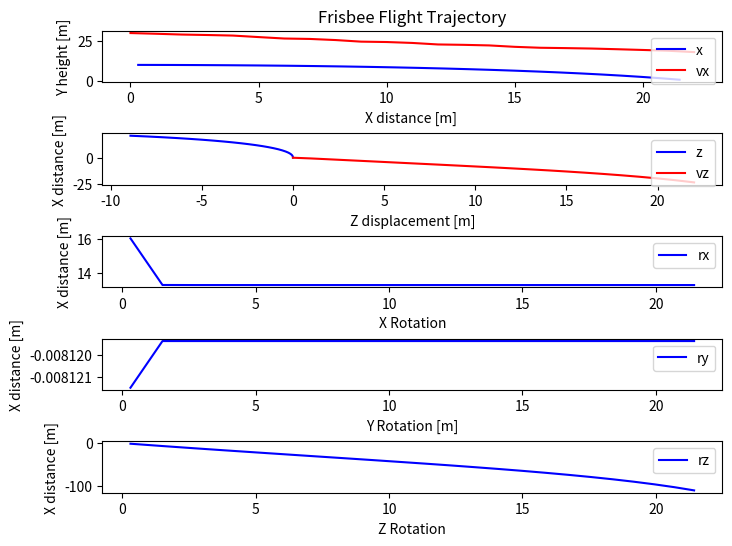

Reproduce this figure in Python.
import matplotlib.pyplot as plt
import math
import numpy as np
"""
Termology explained:

    x - axis are forward/backward / roll
    y - axis are height / spin
    z - axis are sides / pitch

 Above AREA
[-----------]
  ________       _
 /|       |\     |
| |       | |    | Side AREA
 \|       |/     |
                 -

Main sources:
http://scripts.mit.edu/~womens-ult/frisbee_physics.pdf (good article about python 2dmodels, see script in the end of article)
https://scholarworks.moreheadstate.edu/cgi/viewcontent.cgi?article=1082&context=student_scholarship_posters
https://morleyfielddgc.files.wordpress.com/2009/04/hummelthesis.pdf (good article about 3dmodels, see figures on page 33 and 35!)
"""

class Vector():
    def __init__(self, x = 0.0, y= 0.0, z= 0.0):
        self.x = x
        self.y = y
        self.z = z
    def tuple(self):
        return (self.x,self.y,self.z)
    def mag(self):
        return math.sqrt(self.x**2+self.y**2+self.z**2)
    def norm(self):
        return Vector(self.x/self.mag(), self.y/self.mag(), self.z/self.mag())

def dot(v1,v2):
    return v1.x*v2.x+v1.y*v2.y+v1.z*v2.z

class Frisbee():
    # Frisbee specifics
    m = 0.175 # in kg
    R = 0.1085 # radie in m
    # See these on discsport.se
    Rim_Thickness = 0.012
    Rim_depth = 0.013
    Center_Height = 0.019 # max height
    # Disc specifics
    CL0 = 0.33 #The lift coefficient at alpha=0.
    CLA = 1.91 #The lift coefficient dependent on alpha

    CD0 = 0.18 #The drag coefficient at alpha = 0
    CDA = 0.69 #The drag coefficient dependent on alpha

    ALPHA0 = -4

    I = Vector(0.00122, 0.00122, 0.00235)
    
    # AREAs
    above_AREA = math.pi * pow(R, 2)
    side_AREA = R*2*Center_Height

    # Rotational parameters
    CRR = 0.014
    CRP = -0.0055
    CNR = -0.0000071
    CM0 = -0.08
    CMA = 0.43
    CMq = - 0.005

# Global Variables!
g = -9.81 # gravity
RHO = 1.23 # density of air
f = Frisbee() # frisbee reference

"""
Physics functions
"""

def lift(r,v):
    alpha = math.acos(dot(v.norm(),r.norm()) )
    cl = f.CL0 + f.CLA * math.radians(alpha)

    lift = ((RHO*pow(v.mag(),2)*f.above_AREA*cl)/2/f.m+g)*deltaT
    new_velocity= Vector(- math.sin(r.z)*lift , -lift*((1- math.sin(r.z) + (1-math.sin(r.x))))/2, -math.sin(r.x)*lift )
    return new_velocity

def drag(r, v):
    vn = v.norm()
    alpha = math.acos(dot(vn,r.norm()))
    cd = f.CD0 + f.CDA *pow(alpha - math.radians(f.ALPHA0), 2)
    drag = (RHO*pow(v.mag(),2)*f.above_AREA*cd* 1/2)*deltaT
    
    new_velocity = Vector(- abs(vn.x)*drag,- abs(vn.y)*drag,- abs(vn.z)*drag)

    return new_velocity 

def x_axis_rot(w, v):
    """
    ROLL
    Crr, Crp = constants, z = Roll = p
    Formula:
    R = (Crr*r + Crp*p)*1/2*RHO*v^2*AREA*2*R
    """
    roll = (f.CRR*w.y+ f.CRP*w.x)* 1/2 * RHO * pow(v.mag(),2) * f.above_AREA * 2*f.R
    return roll*deltaT

def y_axis_rot(w, v):
    """

    SPIN DOWN (might be negligible)
    y = spin down = r
    angular velocity drag
    Formula:
    N = (CNR*r)*1/2*RHO*v^2*AREA*d
    """
    spin = (f.CNR*w.y) * 1/2 * RHO * pow(v.mag(),2) * f.above_AREA *f.R*2
    return spin*deltaT


def z_axis_rot(w, r, v):
    """
    PITCH
    Cm0, Cma, Cmq = constants, x = Pitch = vx
    Formula:
    M = (CM0 + Cma*alpha + CMq*q)*1/2*RHO*v^2*AREA*d
    """
    alpha = math.acos(dot(v.norm(),r.norm()) )
    pitch =(f.CM0 + f.CMA*math.radians(alpha)  + f.CMq* w.z) * 1/2 * RHO * pow(v.mag(),2) * f.above_AREA * 2*f.R
    return pitch*deltaT

def simulate(p, v, r, w, deltaT):
    """
    @PARAMS:
    p - position Vector
    v - velocity Vector
    r - Rotation Vector
    w - Rotation velocity Vector
    """

    print("Simulation Started:")
    print( "Position Vector (",p.x, p.y, p.z,") [m]" )
    print( "Velocity Vector (",v.x, v.y, v.z,") [m/s]" )
    print( "Velocity Vector (",3.6*v.x, 3.6*v.y, 3.6*v.z,") [km/h]" )
    print( "Rotation Vector (",r.x, r.y, r.z,") [rad/s]")
    print( "Rotational Speed Vector (", w.x,w.y,w.z, ") [rad/s]")

    # These lists are used to save values for plot!
    rx_values = []
    ry_values = []
    rz_values = []
    x_values = []
    y_values = []
    z_values = []
    vx_values = []
    vz_values = []
    counter = 0
    data = [["Position [m]","Velocity [m/s]","Rotation [Degree]","Angular Velocity [rad/s]"]]
    
    # Angular momentum
    L = Vector(0,0,0)

    while (p.y > 0):

        # Get Angular Moments from article
        L.x = x_axis_rot(w, v) # spin
        L.y = y_axis_rot(w, v) # roll
        L.z = z_axis_rot(w, r, v) # pitch

        # Get Angular Velocities L = wI -> w = L/I
        w.x = L.x/f.I.x
        w.y = L.y/f.I.y
        w.z = L.z/f.I.z

        # Get Angles
        r.x += w.x
        r.y += w.y
        r.z += w.z

        # Get Velocity
        dD = drag(r,v)
        dL = lift(r,v)
        
        v = Vector(v.x + dD.x + dL.x, v.y + dD.y + dL.y, v.z +dD.z + dL.z)

        # Get position
        p.x+=v.x*deltaT
        p.y+=v.y*deltaT
        p.z+=v.z*deltaT

        if (counter % 4 == 0): # skip some values to speed things up
            x_values.append(p.x)
            y_values.append(p.y)
            z_values.append(p.z)
            vz_values.append(v.z)
            vx_values.append(v.x)
            rx_values.append(r.x)
            ry_values.append(r.y)
            rz_values.append(r.z)

        counter+=1

    print("Done, Number of calculation iterations: ", counter)

    plot_graphs(x_values, y_values, z_values, vz_values, vx_values,rx_values, ry_values, rz_values)

def get_all_pos(x,y, data):
    res = []
    c = 0
    for d in data:
        if c == 0:
            c+=1
            continue
        res.append(d[x].tuple()[y])
    return res

def get_index_name(i):
    if i == 0:
        return "x"
    if i == 1:
        return "y"
    if i == 2:
        return "z"
    else:
        return "Nan"

def plot_graphs(x_values, y_values, z_values, vz_values, vx_values,rx_values, ry_values, rz_values):
    fig, axs = plt.subplots(5, figsize=(8, 6), dpi=80, facecolor='w', edgecolor='k')

    axs[0].set_title('Frisbee Flight Trajectory')
    axs[0].set_xlabel('X distance [m] ')
    axs[0].set_ylabel('Y height [m]')
    axs[0].plot(x_values, y_values, '-b', label= "x")
    axs[0].plot(vx_values,'-r', label= "vx")

    axs[1].set_xlabel('Z displacement [m]')
    axs[1].set_ylabel('X distance [m]')
    axs[1].plot(z_values, x_values, '-b', label= "z")
    axs[1].plot(vz_values,'-r', label= "vz")

    axs[2].set_xlabel('X Rotation')
    axs[2].set_ylabel('X distance [m]')
    axs[2].plot(x_values, rx_values, '-b', label= "rx")

    axs[3].set_xlabel('Y Rotation [m]')
    axs[3].set_ylabel('X distance [m]')
    axs[3].plot(x_values, ry_values, '-b', label= "ry")

    axs[4].set_xlabel('Z Rotation')
    axs[4].set_ylabel('X distance [m]')
    axs[4].plot(x_values, rz_values, '-b', label= "rz")

    axs[0].legend(loc="upper right")
    axs[1].legend(loc="upper right")
    axs[2].legend(loc="upper right")
    axs[3].legend(loc="upper right")
    axs[4].legend(loc="upper right")

    plt.subplots_adjust(hspace = 1  )
    plt.show()

if __name__ == "__main__":
    position_vector = Vector(0,10,0) # [m]
    velocity_vector = Vector(30,0,0) # [m/s]
    rotation_vector = Vector(0,0,math.pi/12) # [radians]
    rotational_speed_vector = Vector(0,10*math.pi,0) # [radians per second] roll,spin,pitch
    deltaT = 0.01 # time intervall

    simulate(position_vector, velocity_vector, rotation_vector, rotational_speed_vector, deltaT)
